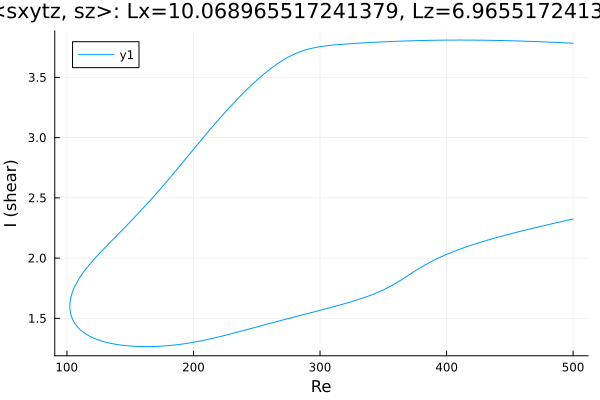

Values plotted in this chart, from the file beside it:
Re, shear
500.0, 3.783
498.8, 3.784
497.4, 3.785
496, 3.785
494.5, 3.786
493.1, 3.787
491.7, 3.788
490.3, 3.788
488.9, 3.789
487.5, 3.79
486.1, 3.79
484.6, 3.791
483.2, 3.792
481.8, 3.792
480.4, 3.793
479, 3.794
477.6, 3.794
476.2, 3.795
474.7, 3.795
473.3, 3.796
471.9, 3.796
470.5, 3.797
469.1, 3.798
467.7, 3.798
466.3, 3.799
464.8, 3.799
463.4, 3.8
462, 3.8
460.6, 3.801
459.3, 3.801
457.8, 3.802
456.4, 3.802
455, 3.803
453.6, 3.803
452.2, 3.803
450.8, 3.804
449.4, 3.804
447.9, 3.805
446.5, 3.805
445.1, 3.805
443.7, 3.806
442.3, 3.806
440.9, 3.806
439.5, 3.807
438, 3.807
436.6, 3.807
435.2, 3.807
433.8, 3.808
432.4, 3.808
431, 3.808
429.6, 3.808
428.1, 3.808
426.7, 3.809
425.3, 3.809
423.9, 3.809
422.5, 3.809
421.1, 3.809
419.7, 3.809
418.2, 3.809
416.8, 3.809
... 571 more rows
